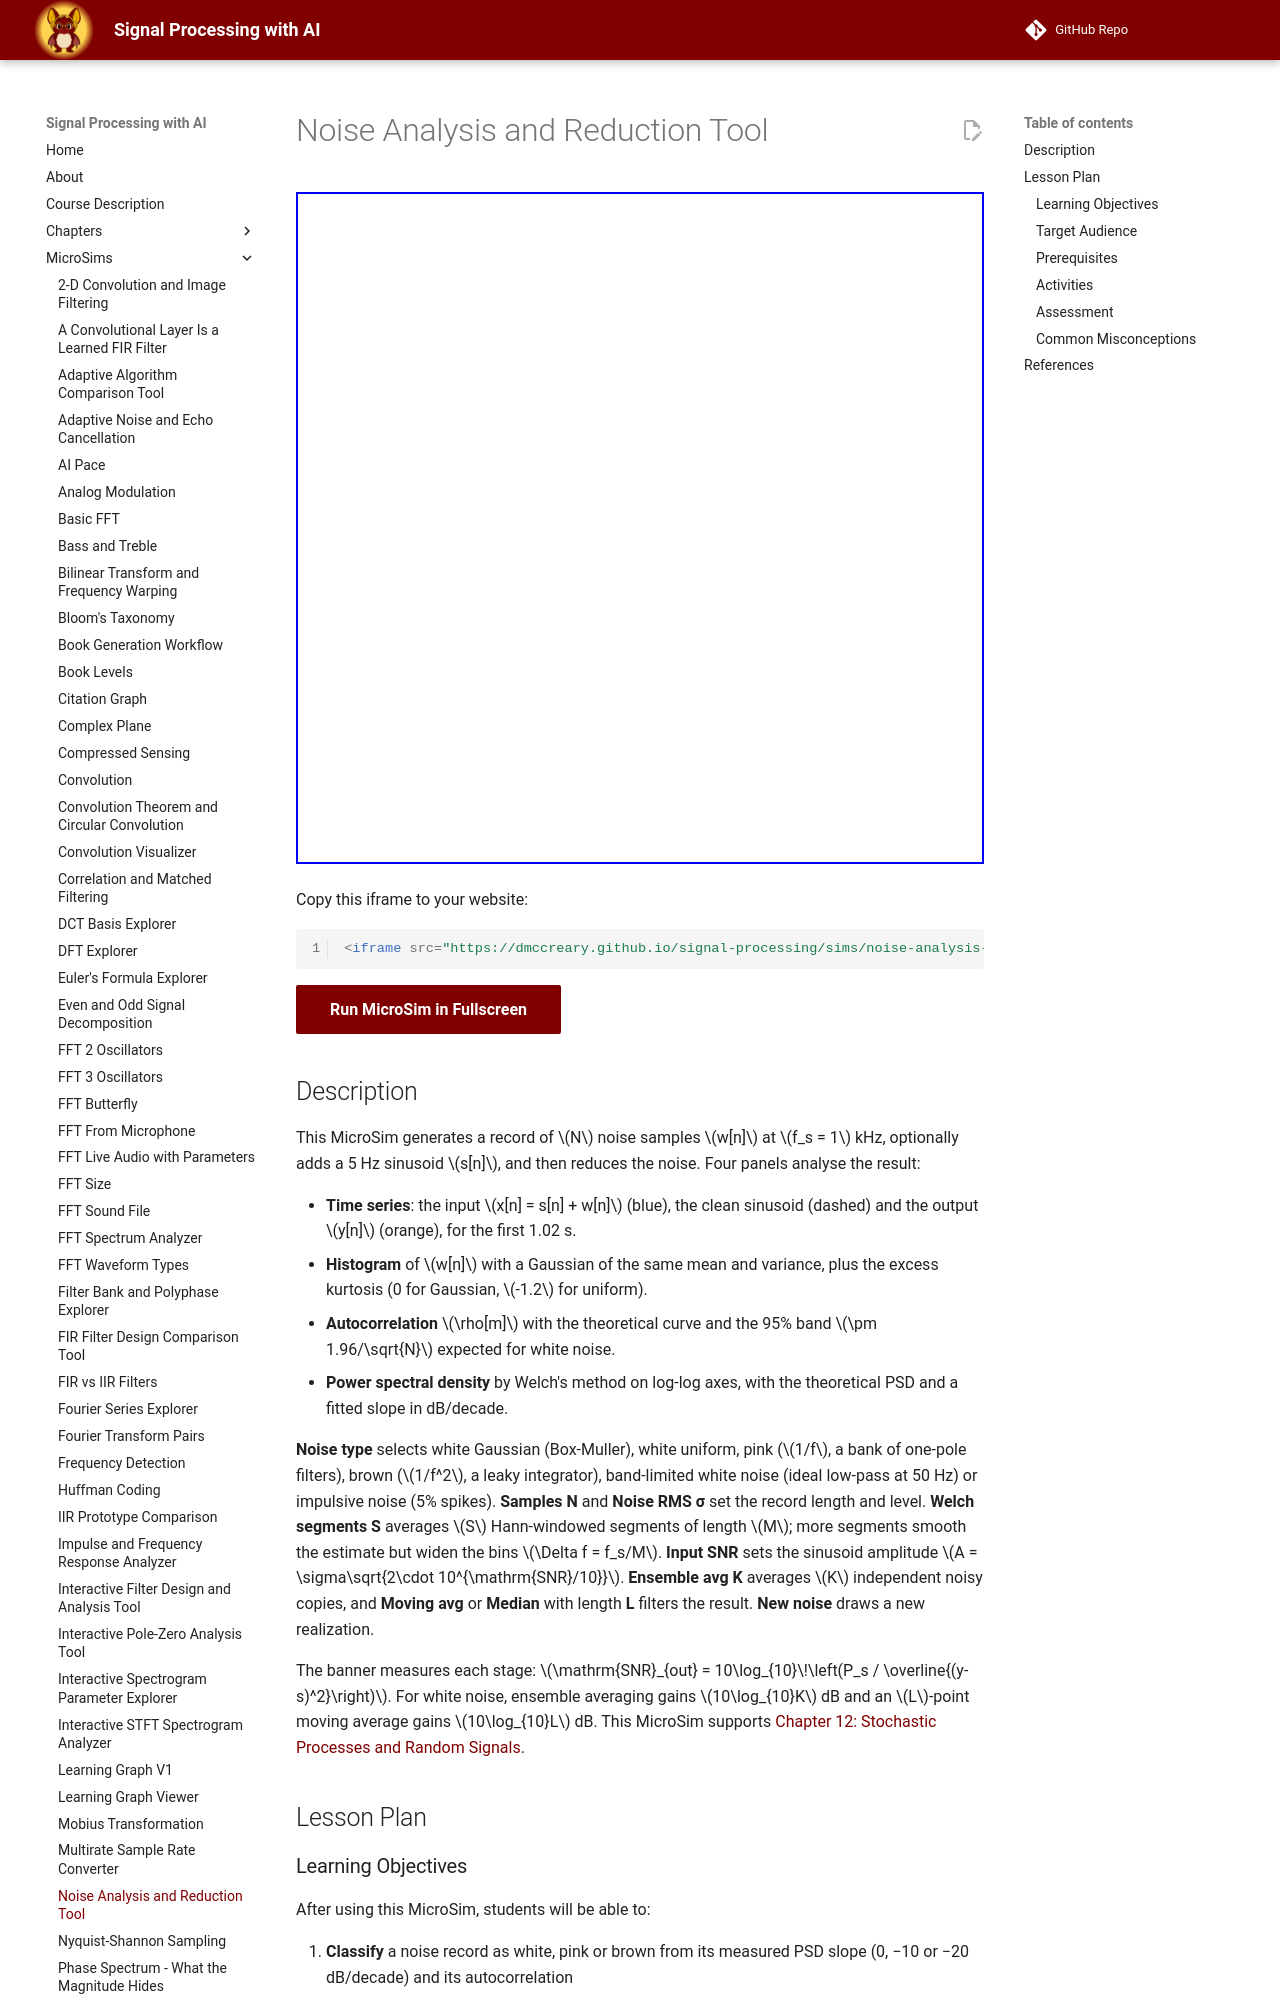

repository: dmccreary/signal-processing · page: sims/noise-analysis-and-reduction-tool/index.html · generator: mkdocs

---
title: Noise Analysis and Reduction Tool
description: Generate white, pink, brown, band-limited and impulsive noise, measure its histogram, autocorrelation and Welch PSD, and see SNR improve with averaging and filtering.
image: /sims/noise-analysis-and-reduction-tool/noise-analysis-and-reduction-tool.png
og:image: /sims/noise-analysis-and-reduction-tool/noise-analysis-and-reduction-tool.png
twitter:image: /sims/noise-analysis-and-reduction-tool/noise-analysis-and-reduction-tool.png
social:
   cards: false
quality_score: 100
---

# Noise Analysis and Reduction Tool

<iframe src="main.html" width="100%" height="672px" scrolling="no"></iframe>

Copy this iframe to your website:

```html
<iframe src="https://dmccreary.github.io/signal-processing/sims/noise-analysis-and-reduction-tool/main.html" width="100%" height="672px" scrolling="no"></iframe>
```

[Run MicroSim in Fullscreen](main.html){ .md-button .md-button--primary }

<!-- TODO(user): add the p5.js editor link once the sketch is saved in editor.p5js.org:
[Edit in the p5.js Editor](https://editor.p5js.org/<username>/sketches/noise-analysis-and-reduction-tool) -->

## Description

This MicroSim generates a record of $N$ noise samples $w[n]$ at $f_s = 1$ kHz, optionally adds a 5 Hz sinusoid
$s[n]$, and then reduces the noise. Four panels analyse the result:

- **Time series**: the input $x[n] = s[n] + w[n]$ (blue), the clean sinusoid (dashed) and the output $y[n]$ (orange), for the first 1.02 s.
- **Histogram** of $w[n]$ with a Gaussian of the same mean and variance, plus the excess kurtosis (0 for Gaussian, $-1.2$ for uniform).
- **Autocorrelation** $\rho[m]$ with the theoretical curve and the 95% band $\pm 1.96/\sqrt{N}$ expected for white noise.
- **Power spectral density** by Welch's method on log-log axes, with the theoretical PSD and a fitted slope in dB/decade.

**Noise type** selects white Gaussian (Box-Muller), white uniform, pink ($1/f$, a bank of one-pole filters), brown
($1/f^2$, a leaky integrator), band-limited white noise (ideal low-pass at 50 Hz) or impulsive noise (5% spikes).
**Samples N** and **Noise RMS σ** set the record length and level. **Welch segments S** averages $S$ Hann-windowed
segments of length $M$; more segments smooth the estimate but widen the bins $\Delta f = f_s/M$. **Input SNR** sets the
sinusoid amplitude $A = \sigma\sqrt{2\cdot 10^{\mathrm{SNR}/10}}$. **Ensemble avg K** averages $K$ independent noisy
copies, and **Moving avg** or **Median** with length **L** filters the result. **New noise** draws a new realization.

The banner measures each stage: $\mathrm{SNR}_{out} = 10\log_{10}\!\left(P_s / \overline{(y-s)^2}\right)$. For white noise,
ensemble averaging gains $10\log_{10}K$ dB and an $L$-point moving average gains $10\log_{10}L$ dB.
This MicroSim supports [Chapter 12: Stochastic Processes and Random Signals](../../chapters/12-stochastic-processes-and-random-signals/index.md).

## Lesson Plan

### Learning Objectives

After using this MicroSim, students will be able to:

1. **Classify** a noise record as white, pink or brown from its measured PSD slope (0, −10 or −20 dB/decade) and its autocorrelation
2. **Distinguish** Gaussian, uniform and impulsive white noise using the histogram and the excess kurtosis, even though their spectra are identical
3. **Explain** the variance–resolution trade-off of Welch's method in terms of the number of segments $S$ and the segment length $M$
4. **Predict** the SNR gain of averaging $K$ independent realizations ($10\log_{10}K$) and of an $L$-point moving average on white noise ($10\log_{10}L$), and explain why a moving average gains little against pink or brown noise
5. **Evaluate** when a moving-average or median filter improves the output SNR, accounting for signal distortion at long $L$ and for impulsive noise
